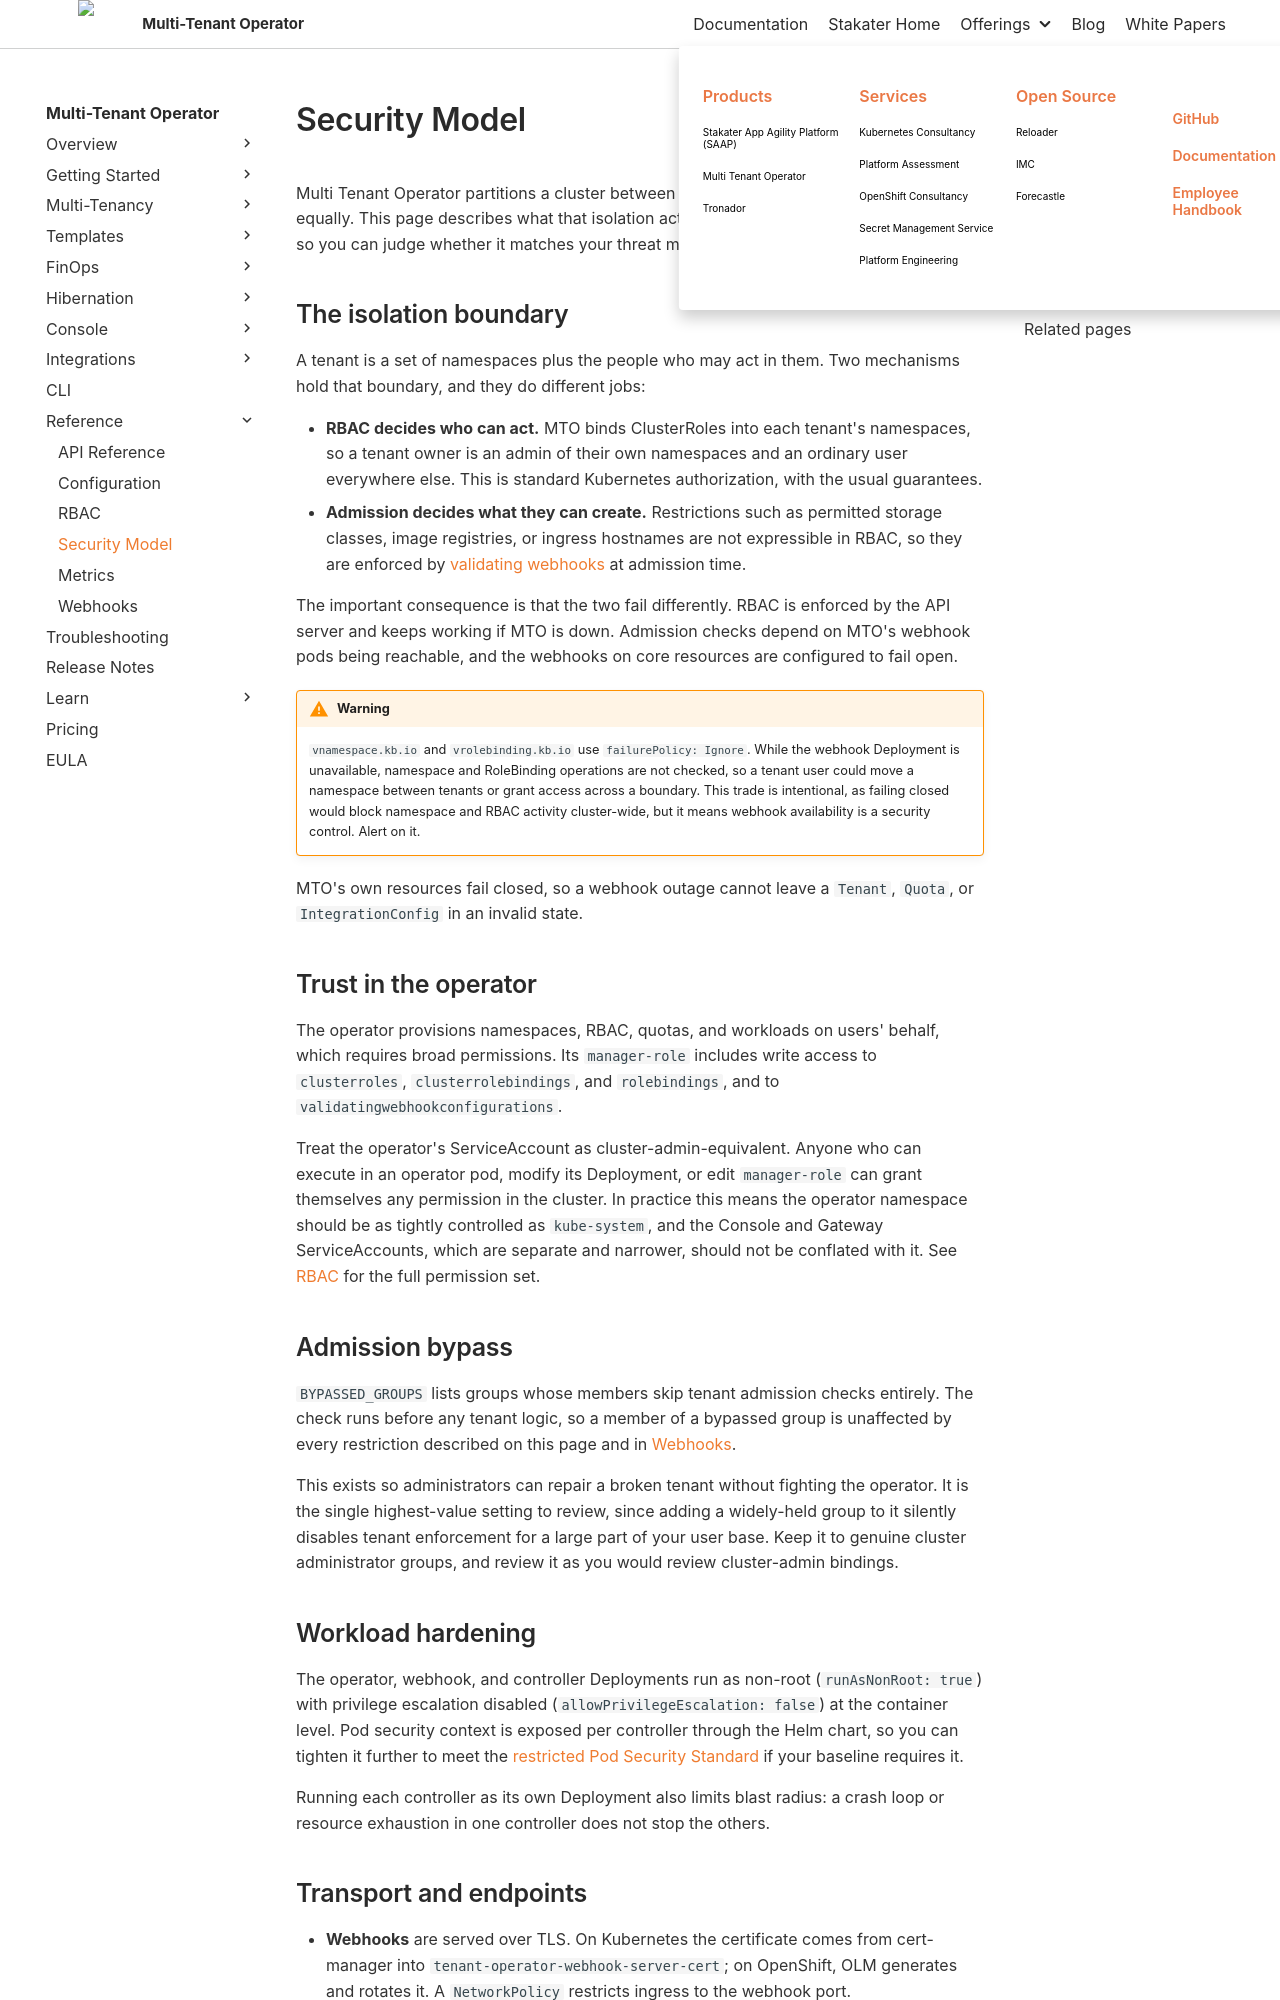

repository: stakater/mto-docs · page: 1.10/reference/security-model.html · generator: mkdocs

# Security Model

Multi Tenant Operator partitions a cluster between tenants that do not trust each other equally. This page describes what that isolation actually rests on, and where its limits are, so you can judge whether it matches your threat model.

## The isolation boundary

A tenant is a set of namespaces plus the people who may act in them. Two mechanisms hold that boundary, and they do different jobs:

- **RBAC decides who can act.** MTO binds ClusterRoles into each tenant's namespaces, so a tenant owner is an admin of their own namespaces and an ordinary user everywhere else. This is standard Kubernetes authorization, with the usual guarantees.
- **Admission decides what they can create.** Restrictions such as permitted storage classes, image registries, or ingress hostnames are not expressible in RBAC, so they are enforced by [validating webhooks](webhooks.md) at admission time.

The important consequence is that the two fail differently. RBAC is enforced by the API server and keeps working if MTO is down. Admission checks depend on MTO's webhook pods being reachable, and the webhooks on core resources are configured to fail open.

!!! warning
    `vnamespace.kb.io` and `vrolebinding.kb.io` use `failurePolicy: Ignore`. While the webhook Deployment is unavailable, namespace and RoleBinding operations are not checked, so a tenant user could move a namespace between tenants or grant access across a boundary. This trade is intentional, as failing closed would block namespace and RBAC activity cluster-wide, but it means webhook availability is a security control. Alert on it.

MTO's own resources fail closed, so a webhook outage cannot leave a `Tenant`, `Quota`, or `IntegrationConfig` in an invalid state.

## Trust in the operator

The operator provisions namespaces, RBAC, quotas, and workloads on users' behalf, which requires broad permissions. Its `manager-role` includes write access to `clusterroles`, `clusterrolebindings`, and `rolebindings`, and to `validatingwebhookconfigurations`.

Treat the operator's ServiceAccount as cluster-admin-equivalent. Anyone who can execute in an operator pod, modify its Deployment, or edit `manager-role` can grant themselves any permission in the cluster. In practice this means the operator namespace should be as tightly controlled as `kube-system`, and the Console and Gateway ServiceAccounts, which are separate and narrower, should not be conflated with it. See [RBAC](rbac.md) for the full permission set.

## Admission bypass

`BYPASSED_GROUPS` lists groups whose members skip tenant admission checks entirely. The check runs before any tenant logic, so a member of a bypassed group is unaffected by every restriction described on this page and in [Webhooks](webhooks.md).

This exists so administrators can repair a broken tenant without fighting the operator. It is the single highest-value setting to review, since adding a widely-held group to it silently disables tenant enforcement for a large part of your user base. Keep it to genuine cluster administrator groups, and review it as you would review cluster-admin bindings.
